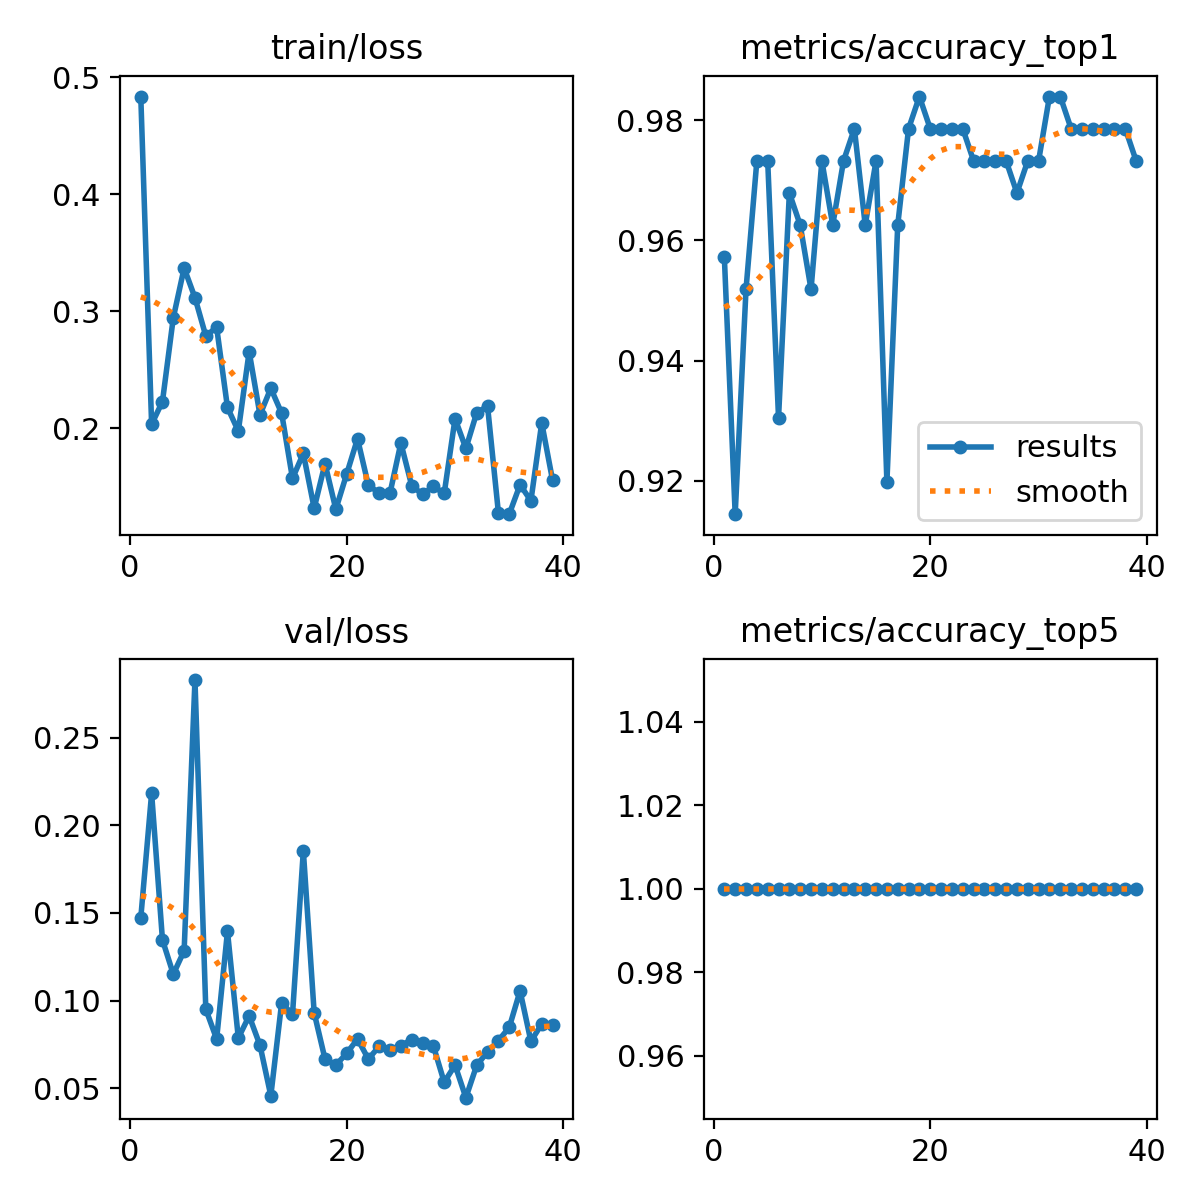

The data file committed next to this chart (first rows):
epoch, time, train/loss, metrics/accuracy_top1, metrics/accuracy_top5, val/loss, lr/pg0, lr/pg1, lr/pg2
1, 19.92, 0.4834, 0.9572, 1, 0.1472, 0.0005424, 0.0005424, 0.0005424
2, 30.39, 0.2032, 0.9144, 1, 0.2182, 0.001087, 0.001087, 0.001087
3, 42.83, 0.2227, 0.9519, 1, 0.1347, 0.001621, 0.001621, 0.001621
4, 56.18, 0.2942, 0.9733, 1, 0.1151, 0.001617, 0.001617, 0.001617
5, 68.65, 0.3367, 0.9733, 1, 0.1284, 0.001601, 0.001601, 0.001601
6, 81.2, 0.3114, 0.9305, 1, 0.2828, 0.001584, 0.001584, 0.001584
7, 93.56, 0.2787, 0.9679, 1, 0.09518, 0.001568, 0.001568, 0.001568
8, 106, 0.2861, 0.9626, 1, 0.07816, 0.001551, 0.001551, 0.001551
9, 118.3, 0.2176, 0.9519, 1, 0.1395, 0.001535, 0.001535, 0.001535
10, 130.7, 0.1974, 0.9733, 1, 0.07874, 0.001518, 0.001518, 0.001518
11, 143.2, 0.2653, 0.9626, 1, 0.09134, 0.001502, 0.001502, 0.001502
12, 155.7, 0.2113, 0.9733, 1, 0.07461, 0.001485, 0.001485, 0.001485
13, 168.2, 0.234, 0.9786, 1, 0.04585, 0.001469, 0.001469, 0.001469
14, 180.7, 0.2126, 0.9626, 1, 0.09887, 0.001452, 0.001452, 0.001452
15, 193.1, 0.1569, 0.9733, 1, 0.09217, 0.001436, 0.001436, 0.001436
16, 205.5, 0.1783, 0.9198, 1, 0.1855, 0.001419, 0.001419, 0.001419
17, 217.4, 0.1315, 0.9626, 1, 0.09309, 0.001403, 0.001403, 0.001403
18, 229.3, 0.1696, 0.9786, 1, 0.06679, 0.001386, 0.001386, 0.001386
19, 241.6, 0.1306, 0.984, 1, 0.06336, 0.00137, 0.00137, 0.00137
20, 254.4, 0.1607, 0.9786, 1, 0.06997, 0.001353, 0.001353, 0.001353
21, 267, 0.1908, 0.9786, 1, 0.07823, 0.001337, 0.001337, 0.001337
22, 279.8, 0.1511, 0.9786, 1, 0.06678, 0.00132, 0.00132, 0.00132
23, 292.5, 0.1444, 0.9786, 1, 0.07399, 0.001304, 0.001304, 0.001304
24, 305, 0.1444, 0.9733, 1, 0.07215, 0.001287, 0.001287, 0.001287
25, 317.8, 0.1872, 0.9733, 1, 0.07441, 0.001271, 0.001271, 0.001271
26, 330.4, 0.1508, 0.9733, 1, 0.0778, 0.001254, 0.001254, 0.001254
27, 343.1, 0.1433, 0.9733, 1, 0.07592, 0.001238, 0.001238, 0.001238
28, 356, 0.1501, 0.9679, 1, 0.07422, 0.001221, 0.001221, 0.001221
29, 368.8, 0.1441, 0.9733, 1, 0.05354, 0.001205, 0.001205, 0.001205
30, 381.5, 0.208, 0.9733, 1, 0.06329, 0.001188, 0.001188, 0.001188
31, 394.2, 0.1826, 0.984, 1, 0.04474, 0.001172, 0.001172, 0.001172
32, 407, 0.2131, 0.984, 1, 0.06324, 0.001155, 0.001155, 0.001155
33, 419.5, 0.2188, 0.9786, 1, 0.07078, 0.001139, 0.001139, 0.001139
34, 432.8, 0.1277, 0.9786, 1, 0.07729, 0.001122, 0.001122, 0.001122
35, 445.1, 0.1264, 0.9786, 1, 0.08477, 0.001106, 0.001106, 0.001106
36, 457.2, 0.1515, 0.9786, 1, 0.1056, 0.001089, 0.001089, 0.001089
37, 470, 0.1378, 0.9786, 1, 0.07686, 0.001073, 0.001073, 0.001073
38, 483.4, 0.2044, 0.9786, 1, 0.08675, 0.001056, 0.001056, 0.001056
39, 496.6, 0.1553, 0.9733, 1, 0.08632, 0.00104, 0.00104, 0.00104
